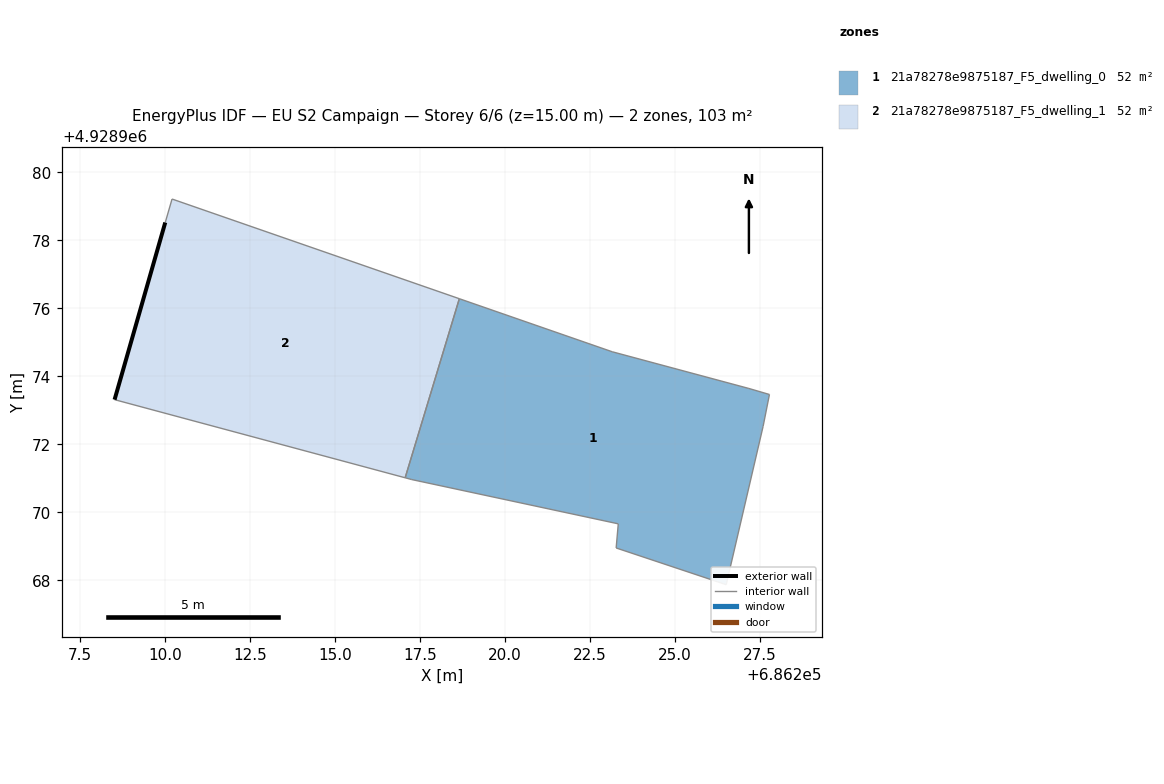
=== STOREY PLAN SPEC (per zone: floor XY polygon, exterior-wall plan segments, windows/doors) ===
zone 1: 21a78278e9875187_F5_dwelling_0  (51.7 m²)
  floor: (686226.50, 4928967.88) (686227.59, 4928972.53) (686227.78, 4928973.47) (686227.17, 4928973.64) (686223.15, 4928974.72) (686218.66, 4928976.28) (686217.06, 4928971.02) (686217.26, 4928970.97) (686223.33, 4928969.67) (686223.27, 4928968.96)
  interior walls: 10
zone 2: 21a78278e9875187_F5_dwelling_1  (51.7 m²)
  floor: (686217.06, 4928971.02) (686218.66, 4928976.28) (686210.21, 4928979.21) (686210.01, 4928978.53) (686208.52, 4928973.32)
  exterior wall: (686208.52, 4928973.32) – (686210.01, 4928978.53)  [5.4 m]
  interior walls: 4

=== DERIVED (storey summary) ===
Building: EU S2 Campaign
Storey: 6 of 6  (floor level z = 15.00 m)
Storey gross floor area: 103.4 m²
Zones on this storey: 2
  - 21a78278e9875187_F5_dwelling_0: floor 51.7 m²
  - 21a78278e9875187_F5_dwelling_1: floor 51.7 m²; exterior wall 5.4 m (16.3 m²); WWR 0.0%
Zone adjacency (shared interzone walls):
  - 21a78278e9875187_F5_dwelling_0 ↔ 21a78278e9875187_F5_dwelling_1